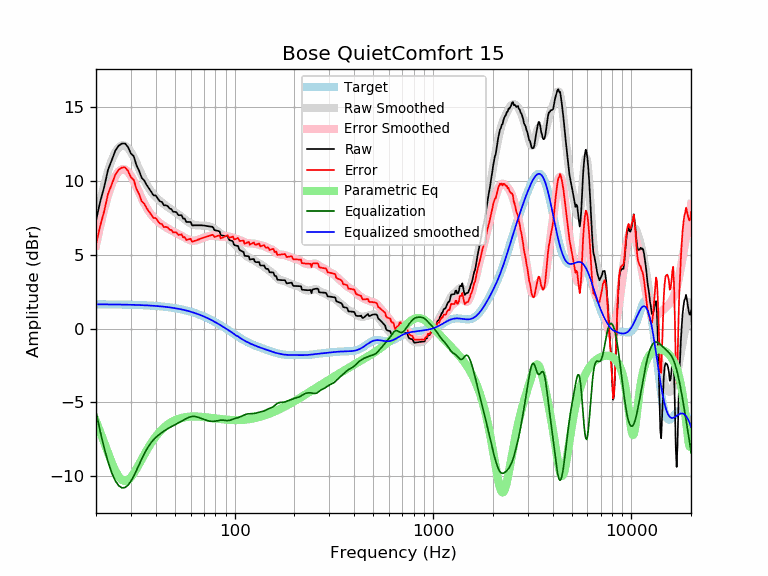

The data file committed next to this chart (first rows):
frequency, raw, error, smoothed, error_smoothed, equalization, parametric_eq, equalized_raw, equalized_smoothed, target
20, 7.31, 5.67, 7.27, 5.63, -5.63, -6.28, 1.68, 1.64, 1.64
21, 8.59, 6.95, 8.60, 6.96, -6.96, -7.00, 1.63, 1.64, 1.64
22, 9.58, 7.95, 9.72, 8.09, -8.09, -7.73, 1.50, 1.64, 1.64
23, 10.75, 9.12, 10.66, 9.02, -9.02, -8.43, 1.73, 1.63, 1.63
24, 11.38, 9.75, 11.39, 9.76, -9.76, -9.07, 1.62, 1.63, 1.63
25, 12.03, 10.40, 11.93, 10.30, -10.30, -9.61, 1.73, 1.63, 1.63
26, 12.38, 10.75, 12.26, 10.63, -10.63, -10.02, 1.74, 1.62, 1.62
27, 12.52, 10.90, 12.41, 10.78, -10.78, -10.25, 1.73, 1.62, 1.62
28, 12.53, 10.91, 12.38, 10.77, -10.77, -10.33, 1.76, 1.62, 1.62
29, 12.28, 10.67, 12.22, 10.61, -10.61, -10.26, 1.68, 1.61, 1.61
30, 11.85, 10.24, 11.94, 10.34, -10.34, -10.07, 1.51, 1.61, 1.61
31, 11.66, 10.06, 11.59, 9.99, -9.99, -9.81, 1.67, 1.60, 1.60
32, 11.04, 9.45, 11.20, 9.60, -9.60, -9.50, 1.44, 1.60, 1.60
33, 10.68, 9.09, 10.80, 9.21, -9.21, -9.18, 1.47, 1.59, 1.59
34, 10.20, 8.61, 10.41, 8.83, -8.83, -8.86, 1.37, 1.58, 1.58
35, 10.02, 8.45, 10.06, 8.48, -8.48, -8.55, 1.54, 1.58, 1.58
36, 9.72, 8.15, 9.75, 8.18, -8.18, -8.25, 1.54, 1.57, 1.57
37, 9.48, 7.92, 9.48, 7.93, -7.93, -7.99, 1.56, 1.56, 1.56
38, 9.25, 7.70, 9.26, 7.71, -7.71, -7.74, 1.54, 1.55, 1.55
39, 9.01, 7.47, 9.07, 7.53, -7.53, -7.52, 1.48, 1.54, 1.54
40, 9.01, 7.48, 8.91, 7.38, -7.38, -7.31, 1.63, 1.53, 1.53
41, 8.79, 7.27, 8.77, 7.25, -7.25, -7.13, 1.54, 1.52, 1.52
42, 8.61, 7.11, 8.64, 7.14, -7.14, -6.97, 1.48, 1.51, 1.51
43, 8.56, 7.07, 8.53, 7.03, -7.03, -6.83, 1.53, 1.49, 1.49
44, 8.34, 6.86, 8.42, 6.94, -6.94, -6.70, 1.40, 1.48, 1.48
45, 8.35, 6.88, 8.32, 6.86, -6.86, -6.59, 1.49, 1.46, 1.46
46, 8.29, 6.84, 8.23, 6.78, -6.78, -6.49, 1.51, 1.45, 1.45
47, 8.12, 6.69, 8.14, 6.71, -6.71, -6.41, 1.42, 1.43, 1.43
48, 8.08, 6.67, 8.05, 6.64, -6.64, -6.33, 1.44, 1.42, 1.42
49, 7.90, 6.50, 7.97, 6.58, -6.58, -6.27, 1.33, 1.40, 1.40
50, 7.90, 6.52, 7.89, 6.51, -6.51, -6.21, 1.39, 1.38, 1.38
51, 7.86, 6.50, 7.81, 6.45, -6.45, -6.16, 1.40, 1.36, 1.36
52, 7.67, 6.34, 7.73, 6.39, -6.39, -6.12, 1.28, 1.34, 1.34
53, 7.67, 6.36, 7.65, 6.33, -6.33, -6.08, 1.34, 1.32, 1.32
54, 7.67, 6.38, 7.57, 6.27, -6.27, -6.05, 1.40, 1.29, 1.29
55, 7.44, 6.17, 7.48, 6.21, -6.21, -6.03, 1.23, 1.27, 1.27
56, 7.44, 6.20, 7.40, 6.15, -6.15, -6.01, 1.29, 1.25, 1.25
57, 7.21, 5.99, 7.32, 6.10, -6.10, -5.99, 1.12, 1.22, 1.22
58, 7.21, 6.02, 7.24, 6.05, -6.05, -5.98, 1.17, 1.19, 1.19
59, 7.21, 6.05, 7.17, 6.00, -6.00, -5.97, 1.21, 1.17, 1.17
60, 7.21, 6.07, 7.11, 5.97, -5.97, -5.96, 1.24, 1.14, 1.14
61, 6.98, 5.87, 7.07, 5.96, -5.96, -5.96, 1.03, 1.11, 1.11
62, 6.98, 5.90, 7.03, 5.95, -5.95, -5.96, 1.03, 1.08, 1.08
63, 6.99, 5.94, 7.00, 5.95, -5.95, -5.96, 1.03, 1.05, 1.05
64, 6.99, 5.97, 6.99, 5.97, -5.97, -5.96, 1.02, 1.02, 1.02
65, 6.99, 6.00, 6.98, 5.99, -5.99, -5.96, 1.00, 0.99, 0.99
66, 6.99, 6.04, 6.98, 6.02, -6.02, -5.97, 0.97, 0.95, 0.95
67, 6.99, 6.07, 6.98, 6.06, -6.06, -5.97, 0.93, 0.92, 0.92
68, 6.99, 6.11, 6.98, 6.09, -6.09, -5.98, 0.90, 0.88, 0.88
69, 6.98, 6.13, 6.98, 6.13, -6.13, -5.99, 0.86, 0.85, 0.85
70, 6.97, 6.16, 6.97, 6.16, -6.16, -5.99, 0.81, 0.81, 0.81
71, 6.96, 6.18, 6.97, 6.19, -6.19, -6.00, 0.77, 0.78, 0.78
72, 6.94, 6.20, 6.96, 6.22, -6.22, -6.01, 0.73, 0.74, 0.74
73, 6.93, 6.23, 6.94, 6.24, -6.24, -6.02, 0.69, 0.70, 0.70
74, 6.91, 6.25, 6.92, 6.26, -6.26, -6.03, 0.66, 0.66, 0.66
75, 6.90, 6.28, 6.90, 6.27, -6.27, -6.04, 0.63, 0.62, 0.62
76, 6.90, 6.31, 6.87, 6.28, -6.28, -6.05, 0.61, 0.59, 0.59
77, 6.89, 6.35, 6.83, 6.29, -6.29, -6.06, 0.60, 0.55, 0.55
78, 6.83, 6.32, 6.79, 6.29, -6.29, -6.07, 0.54, 0.51, 0.51
79, 6.66, 6.19, 6.75, 6.28, -6.28, -6.08, 0.38, 0.47, 0.47
... 553 more rows
